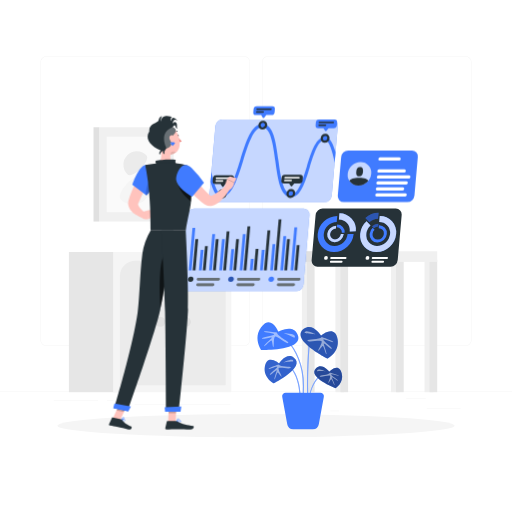
t = 0.00 s
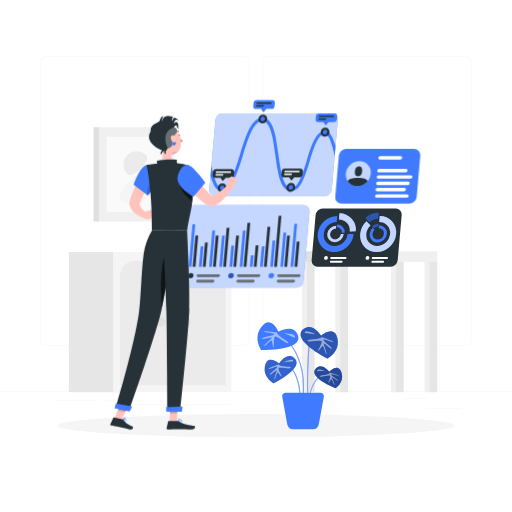
t = 1.05 s
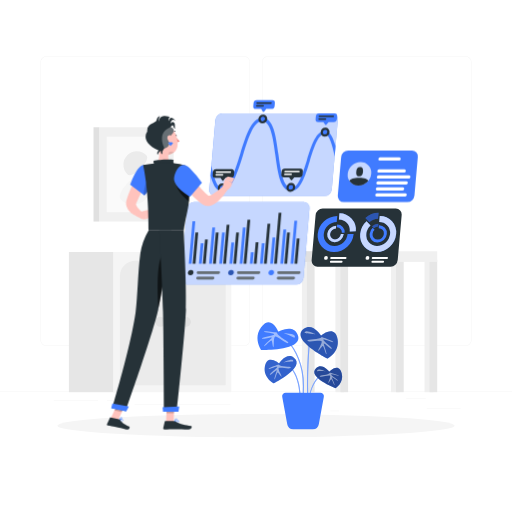
t = 1.95 s
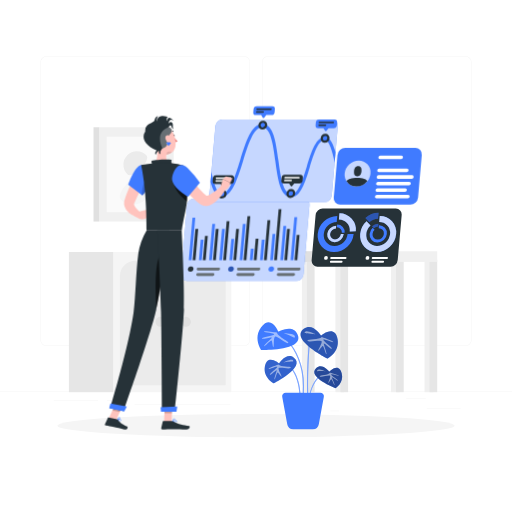
t = 3.00 s
t = 4.05 s: frame unchanged from t = 1.95 s, image omitted
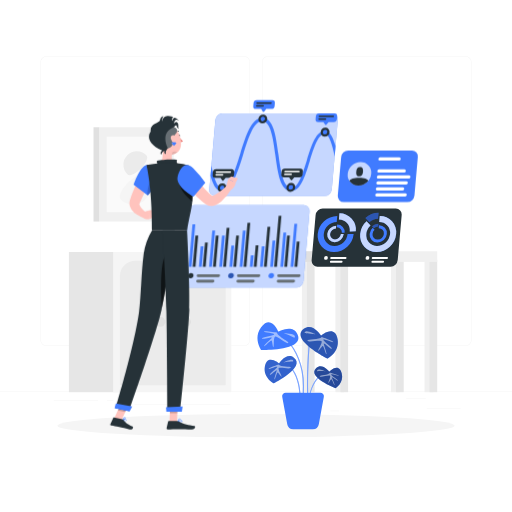
t = 4.95 s

The animated SVG that drew these frames (rendered in a browser with its animation timeline set to each time). Animation: 3 CSS @keyframes rules; one cycle of 6.00 s, repeats indefinitely.

<svg class="animated" id="freepik_stories-data-analysis" xmlns="http://www.w3.org/2000/svg" viewBox="0 0 500 500" version="1.1" xmlns:xlink="http://www.w3.org/1999/xlink" xmlns:svgjs="http://svgjs.com/svgjs"><style>svg#freepik_stories-data-analysis:not(.animated) .animable {opacity: 0;}svg#freepik_stories-data-analysis.animated #freepik--graphic-2--inject-221 {animation: 6s Infinite  linear floating;animation-delay: 0s;}svg#freepik_stories-data-analysis.animated #freepik--Information--inject-221 {animation: 6s Infinite  linear heartbeat;animation-delay: 0s;}svg#freepik_stories-data-analysis.animated #freepik--graphic-1--inject-221 {animation: 1.5s Infinite  linear floating;animation-delay: 0s;}svg#freepik_stories-data-analysis.animated #freepik--Character--inject-221 {animation: 6s Infinite  linear shake;animation-delay: 0s;}            @keyframes floating {                0% {                    opacity: 1;                    transform: translateY(0px);                }                50% {                    transform: translateY(-10px);                }                100% {                    opacity: 1;                    transform: translateY(0px);                }            }                    @keyframes heartbeat {                0% {                    transform: scale(1);                }                10% {                    transform: scale(1.1);                }                30% {                    transform: scale(1);                }                40% {                    transform: scale(1);                }                50% {                    transform: scale(1.1);                }                60% {                    transform: scale(1);                }                100% {                    transform: scale(1);                }            }                    @keyframes shake {                10%, 90% {                    transform: translate3d(-1px, 0, 0);                  }                  20%, 80% {                    transform: translate3d(2px, 0, 0);                  }                  30%, 50%, 70% {                    transform: translate3d(-4px, 0, 0);                  }                  40%, 60% {                    transform: translate3d(4px, 0, 0);                  }            }        </style><g id="freepik--background-complete--inject-221" class="animable" style="transform-origin: 250px 228.23px;"><rect x="416.78" y="398.49" width="33.12" height="0.25" style="fill: rgb(235, 235, 235); transform-origin: 433.34px 398.615px;" id="el8o5dix3bbbs" class="animable"></rect><rect x="322.53" y="401.21" width="8.69" height="0.25" style="fill: rgb(235, 235, 235); transform-origin: 326.875px 401.335px;" id="elrkkspm8wt0b" class="animable"></rect><rect x="396.59" y="389.21" width="19.19" height="0.25" style="fill: rgb(235, 235, 235); transform-origin: 406.185px 389.335px;" id="elzhgy4bfslxa" class="animable"></rect><rect x="52.46" y="390.89" width="43.19" height="0.25" style="fill: rgb(235, 235, 235); transform-origin: 74.055px 391.015px;" id="elbb2b3jr95kg" class="animable"></rect><rect x="104.56" y="390.89" width="6.33" height="0.25" style="fill: rgb(235, 235, 235); transform-origin: 107.725px 391.015px;" id="elw6kvsb46lrd" class="animable"></rect><rect x="131.47" y="395.11" width="93.68" height="0.25" style="fill: rgb(235, 235, 235); transform-origin: 178.31px 395.235px;" id="elmdqq7l1eow" class="animable"></rect><path d="M238.4,337.8H45.3a5.71,5.71,0,0,1-5.71-5.71V60.66A5.71,5.71,0,0,1,45.3,55H238.4a5.71,5.71,0,0,1,5.71,5.71V332.09A5.71,5.71,0,0,1,238.4,337.8ZM45.3,55.2a5.47,5.47,0,0,0-5.46,5.46V332.09a5.47,5.47,0,0,0,5.46,5.46H238.4a5.47,5.47,0,0,0,5.46-5.46V60.66a5.47,5.47,0,0,0-5.46-5.46Z" style="fill: rgb(235, 235, 235); transform-origin: 141.85px 196.4px;" id="elnnu3x2qhxp" class="animable"></path><path d="M454.7,337.8H261.6a5.71,5.71,0,0,1-5.71-5.71V60.66A5.71,5.71,0,0,1,261.6,55H454.7a5.71,5.71,0,0,1,5.71,5.71V332.09A5.71,5.71,0,0,1,454.7,337.8ZM261.6,55.2a5.47,5.47,0,0,0-5.46,5.46V332.09a5.47,5.47,0,0,0,5.46,5.46H454.7a5.47,5.47,0,0,0,5.46-5.46V60.66a5.47,5.47,0,0,0-5.46-5.46Z" style="fill: rgb(235, 235, 235); transform-origin: 358.15px 196.4px;" id="eln7codej7kf" class="animable"></path><rect y="382.4" width="500" height="0.25" style="fill: rgb(235, 235, 235); transform-origin: 250px 382.525px;" id="elnisjbaljybp" class="animable"></rect><rect x="96.95" y="124.28" width="72.66" height="92.07" style="fill: rgb(240, 240, 240); transform-origin: 133.28px 170.315px;" id="elje43k89no1" class="animable"></rect><rect x="104.19" y="133.44" width="58.19" height="73.74" style="fill: rgb(250, 250, 250); transform-origin: 133.285px 170.31px;" id="elbpst207uxb7" class="animable"></rect><g id="elw9wp8s07obm"><rect x="91.33" y="124.28" width="5.62" height="92.07" style="fill: rgb(224, 224, 224); transform-origin: 94.14px 170.315px; transform: rotate(180deg);" class="animable"></rect></g><path d="M141.75,171.45A16.65,16.65,0,0,1,118.2,195C111.69,188.49,135.24,164.94,141.75,171.45Z" style="fill: rgb(245, 245, 245); transform-origin: 131.848px 185.098px;" id="el52o3q7eaq1h" class="animable"></path><path d="M124.36,170.16a13.1,13.1,0,1,1,18.53-18.53C148,156.75,129.48,175.28,124.36,170.16Z" style="fill: rgb(235, 235, 235); transform-origin: 132.144px 159.415px;" id="elbvze40ku8c" class="animable"></path><rect x="381.85" y="253.72" width="8.63" height="129.28" style="fill: rgb(240, 240, 240); transform-origin: 386.165px 318.36px;" id="elj63yqxdhpi" class="animable"></rect><rect x="386.73" y="253.72" width="7.51" height="129.28" style="fill: rgb(230, 230, 230); transform-origin: 390.485px 318.36px;" id="el5jj99g777n" class="animable"></rect><rect x="294.84" y="253.72" width="8.63" height="129.28" style="fill: rgb(240, 240, 240); transform-origin: 299.155px 318.36px;" id="elodd42ixdqo" class="animable"></rect><rect x="299.72" y="253.72" width="7.51" height="129.28" style="fill: rgb(230, 230, 230); transform-origin: 303.475px 318.36px;" id="elaxr345c7fik" class="animable"></rect><rect x="414.57" y="253.72" width="8.63" height="129.28" style="fill: rgb(240, 240, 240); transform-origin: 418.885px 318.36px;" id="ela09qqyfjs5d" class="animable"></rect><rect x="419.44" y="253.72" width="7.51" height="129.28" style="fill: rgb(230, 230, 230); transform-origin: 423.195px 318.36px;" id="elv8akdm1hdsa" class="animable"></rect><rect x="327.56" y="253.72" width="8.63" height="129.28" style="fill: rgb(240, 240, 240); transform-origin: 331.875px 318.36px;" id="elpvysia001y7" class="animable"></rect><rect x="294.85" y="245.42" width="132.11" height="10.36" style="fill: rgb(240, 240, 240); transform-origin: 360.905px 250.6px;" id="elzmtmnrpo6bb" class="animable"></rect><rect x="294.85" y="245.42" width="37.59" height="10.36" style="fill: rgb(224, 224, 224); transform-origin: 313.645px 250.6px;" id="elns99lm3rdbm" class="animable"></rect><rect x="332.44" y="253.72" width="7.51" height="129.28" style="fill: rgb(230, 230, 230); transform-origin: 336.195px 318.36px;" id="el3i0lgmkchno" class="animable"></rect><rect x="67.3" y="246.08" width="55.26" height="136.92" style="fill: rgb(230, 230, 230); transform-origin: 94.93px 314.54px;" id="eljgvaxe4dv8a" class="animable"></rect><rect x="110.5" y="246.08" width="115.43" height="136.92" style="fill: rgb(245, 245, 245); transform-origin: 168.215px 314.54px;" id="elap6y0rk4yy" class="animable"></rect><path d="M186.6,254.72h18.85a15,15,0,0,1,15,15V376.2a0,0,0,0,1,0,0H171.62a0,0,0,0,1,0,0V269.7A15,15,0,0,1,186.6,254.72Z" style="fill: rgb(235, 235, 235); transform-origin: 196.035px 315.46px;" id="elaaxnpuj0doh" class="animable"></path><path d="M132.1,254.72H151a15,15,0,0,1,15,15V376.2a0,0,0,0,1,0,0H117.12a0,0,0,0,1,0,0V269.7A15,15,0,0,1,132.1,254.72Z" style="fill: rgb(235, 235, 235); transform-origin: 141.56px 315.46px;" id="eljvjwnew3q1" class="animable"></path><path d="M161.54,314.54a4.85,4.85,0,1,1-4.85-5.15A5,5,0,0,1,161.54,314.54Z" style="fill: rgb(224, 224, 224); transform-origin: 156.696px 314.24px;" id="elwxngqj4x14" class="animable"></path><path d="M186.51,314.54a4.85,4.85,0,1,1-4.84-5.15A5,5,0,0,1,186.51,314.54Z" style="fill: rgb(224, 224, 224); transform-origin: 181.666px 314.24px;" id="el46jlr1ld6fd" class="animable"></path></g><g id="freepik--Shadow--inject-221" class="animable" style="transform-origin: 250px 415.69px;"><ellipse id="freepik--path--inject-221" cx="250" cy="415.69" rx="193.89" ry="11.32" style="fill: rgb(245, 245, 245); transform-origin: 250px 415.69px;" class="animable"></ellipse></g><g id="freepik--Plant--inject-221" class="animable" style="transform-origin: 292.788px 366.874px;"><path d="M292.52,388.39c-.09-14.31-4.34-23.09-7.9-27.93a23.92,23.92,0,0,0-7.75-7.16l.45-.94c.16.08,16.07,8,16.25,36Z" style="fill: rgb(64, 123, 255); transform-origin: 285.22px 370.375px;" id="elscdtkm3hp09" class="animable"></path><path d="M296.65,385.86l-1-.09c4.1-46.44-27-62.76-27.27-62.92l.47-.93C269.13,322.08,300.82,338.72,296.65,385.86Z" style="fill: rgb(64, 123, 255); transform-origin: 282.704px 353.89px;" id="eljvy26sf6cus" class="animable"></path><path d="M300.16,387.59c-1.11-26.45,1.69-55.85,1.72-56.15l1,.1c0,.3-2.82,29.63-1.71,56Z" style="fill: rgb(64, 123, 255); transform-origin: 301.39px 359.515px;" id="el5slk786m928" class="animable"></path><path d="M302.23,389.13c1.81-11.28,6.24-17.69,9.63-21.08a19.13,19.13,0,0,1,7-4.71l-.24-.8c-.14,0-13.65,4.34-17.21,26.46Z" style="fill: rgb(64, 123, 255); transform-origin: 310.135px 375.835px;" id="elp8rd6g88tpq" class="animable"></path><g id="elpp44i0v0ua"><g style="opacity: 0.3; transform-origin: 293.62px 355.525px;" class="animable"><path d="M292.52,388.39c-.09-14.31-4.34-23.09-7.9-27.93a23.92,23.92,0,0,0-7.75-7.16l.45-.94c.16.08,16.07,8,16.25,36Z" style="fill: rgb(255, 255, 255); transform-origin: 285.22px 370.375px;" id="eloirgajqgghm" class="animable"></path><path d="M296.65,385.86l-1-.09c4.1-46.44-27-62.76-27.27-62.92l.47-.93C269.13,322.08,300.82,338.72,296.65,385.86Z" style="fill: rgb(255, 255, 255); transform-origin: 282.704px 353.89px;" id="el6erpkbi6mbd" class="animable"></path><path d="M300.16,387.59c-1.11-26.45,1.69-55.85,1.72-56.15l1,.1c0,.3-2.82,29.63-1.71,56Z" style="fill: rgb(255, 255, 255); transform-origin: 301.39px 359.515px;" id="elcevxecsvwlc" class="animable"></path><path d="M302.23,389.13c1.81-11.28,6.24-17.69,9.63-21.08a19.13,19.13,0,0,1,7-4.71l-.24-.8c-.14,0-13.65,4.34-17.21,26.46Z" style="fill: rgb(255, 255, 255); transform-origin: 310.135px 375.835px;" id="ellb0yd069lbg" class="animable"></path></g></g><path d="M271.84,324s-6.91-17.59-16.84-4.52c-8.06,10.61,0,22.23,0,22.23s43.23,1.09,35.5-15.41C285.71,316.1,271.84,324,271.84,324Z" style="fill: rgb(64, 123, 255); transform-origin: 271.422px 328.187px;" id="elwwkw5xd01n" class="animable"></path><g id="elxrdl9gz23y"><g style="opacity: 0.5; transform-origin: 271.889px 331.309px;" class="animable"><path d="M270.43,324.8s-12.74-2-12.81-1,11.17,1.45,10.12,2.84-11.88,2.59-12,3.92,10.15-1.91,9.69-.73-7.32,6.69-7.43,8.15,6.44-6.22,7.22-5.35,1.18,7.83,1.84,6.23-.14-8.62,1.44-10,10.85,7.39,12.95,6.21S271.17,329,270.43,324.8Z" style="fill: rgb(255, 255, 255); transform-origin: 268.714px 331.309px;" id="elxjwgtfus01" class="animable"></path><path d="M277.09,325.5s10.6.14,10.92,3S286,328.33,277.09,325.5Z" style="fill: rgb(255, 255, 255); transform-origin: 282.564px 327.576px;" id="el9zis6yaatg" class="animable"></path></g></g><path d="M275.6,387.51l4.92,26.73a5.93,5.93,0,0,0,5.83,4.86H305.5a5.93,5.93,0,0,0,5.83-4.86l4.93-26.73a3.45,3.45,0,0,0-3.39-4.07H279A3.44,3.44,0,0,0,275.6,387.51Z" style="fill: rgb(64, 123, 255); transform-origin: 295.929px 401.27px;" id="eloyix7wy824" class="animable"></path><path d="M272.61,354.84s-11.88-10.07-14,3.29c-1.71,10.84,8.64,16.14,8.64,16.14s31.81-16,19.76-25C279.61,343.73,272.61,354.84,272.61,354.84Z" style="fill: rgb(64, 123, 255); transform-origin: 274.077px 360.996px;" id="elr5k1rkp6xx" class="animable"></path><g id="elsqc82jfctc"><path d="M272.61,354.84s-11.88-10.07-14,3.29c-1.71,10.84,8.64,16.14,8.64,16.14s31.81-16,19.76-25C279.61,343.73,272.61,354.84,272.61,354.84Z" style="opacity: 0.2; transform-origin: 274.077px 360.996px;" class="animable"></path></g><g id="ella9d6na4xx"><g style="opacity: 0.5; transform-origin: 274.316px 360.919px;" class="animable"><path d="M271.91,356s-10,3.53-9.68,4.28,8.67-3.3,8.45-1.88-7.61,6.51-7.17,7.52,6.62-5.34,6.75-4.31-2.71,7.71-2.22,8.82,2.25-7,3.15-6.7,3.92,5.22,3.77,3.8-3.47-6.2-2.85-7.81,10.76,1.14,11.82-.54S274.07,358.73,271.91,356Z" style="fill: rgb(255, 255, 255); transform-origin: 273.112px 363.267px;" id="el4ypeb9fksdu" class="animable"></path><path d="M277,353.91s7.75-4,9.09-2.09S284.6,352.49,277,353.91Z" style="fill: rgb(255, 255, 255); transform-origin: 281.705px 352.607px;" id="el5naz3jp4x9" class="animable"></path></g></g><path d="M313.48,327.6s13.79-11.7,16.25,3.83c2,12.6-10.05,18.75-10.05,18.75s-37-18.65-23-29.08C305.34,314.69,313.48,327.6,313.48,327.6Z" style="fill: rgb(64, 123, 255); transform-origin: 311.735px 334.747px;" id="el5287p9i9gkw" class="animable"></path><g id="ellyqhp2rp77j"><path d="M313.48,327.6s13.79-11.7,16.25,3.83c2,12.6-10.05,18.75-10.05,18.75s-37-18.65-23-29.08C305.34,314.69,313.48,327.6,313.48,327.6Z" style="opacity: 0.3; transform-origin: 311.735px 334.747px;" class="animable"></path></g><g id="elvdv287u6r9b"><g style="opacity: 0.5; transform-origin: 311.477px 334.699px;" class="animable"><path d="M314.29,329s11.64,4.11,11.25,5-10.08-3.84-9.83-2.19,8.85,7.56,8.34,8.74-7.69-6.21-7.84-5,3.14,9,2.57,10.25-2.61-8.17-3.66-7.79-4.55,6.07-4.38,4.42,4-7.21,3.31-9.08-12.5,1.33-13.74-.63S311.77,332.12,314.29,329Z" style="fill: rgb(255, 255, 255); transform-origin: 312.887px 337.457px;" id="el3z013p4lhmo" class="animable"></path><path d="M308.35,326.52s-9-4.68-10.57-2.42S299.54,324.87,308.35,326.52Z" style="fill: rgb(255, 255, 255); transform-origin: 302.878px 325.002px;" id="elyt81ww8vb1" class="animable"></path></g></g><path d="M321.57,363s9.3-9.54,12.18,1.67c2.33,9.1-6.07,14.45-6.07,14.45S299.3,368,308.84,359.36C314.71,354.06,321.57,363,321.57,363Z" style="fill: rgb(64, 123, 255); transform-origin: 320.519px 368.4px;" id="el75y7f7yzrmh" class="animable"></path><g id="el2ef8hr8agu9"><path d="M321.57,363s9.3-9.54,12.18,1.67c2.33,9.1-6.07,14.45-6.07,14.45S299.3,368,308.84,359.36C314.71,354.06,321.57,363,321.57,363Z" style="opacity: 0.4; transform-origin: 320.519px 368.4px;" class="animable"></path></g><g id="elxrug79l8r4a"><g style="opacity: 0.5; transform-origin: 320.228px 368.45px;" class="animable"><path d="M322.26,363.9s8.81,2.2,8.59,2.87-7.65-2.12-7.36-.92,7,4.93,6.72,5.82-6.07-4-6.09-3.13,2.92,6.36,2.59,7.34-2.48-5.81-3.22-5.46-2.92,4.77-2.91,3.55,2.46-5.57,1.81-6.89-9.08,1.84-10.12.49S320.63,366.4,322.26,363.9Z" style="fill: rgb(255, 255, 255); transform-origin: 321.522px 369.938px;" id="ela4nt61unx5o" class="animable"></path><path d="M317.73,362.53s-6.92-2.81-7.91-1S311.17,361.93,317.73,362.53Z" style="fill: rgb(255, 255, 255); transform-origin: 313.666px 361.726px;" id="elcnbn4vpejw" class="animable"></path></g></g></g><g id="freepik--Charts--inject-221" class="animable" style="transform-origin: 348.3px 232.045px;"><path d="M381.47,260.38H310.16a5.74,5.74,0,0,1-5.81-6.37l3.84-43.92a7.1,7.1,0,0,1,6.93-6.38h71.31a5.75,5.75,0,0,1,5.82,6.38L388.4,254A7.09,7.09,0,0,1,381.47,260.38Z" style="fill: rgb(38, 50, 56); transform-origin: 348.3px 232.045px;" id="elsiiwo7c7w6g" class="animable"></path><path d="M339.45,228.5a12.94,12.94,0,0,1-12.65,11.63,10.48,10.48,0,0,1-10.61-11.63,13,13,0,0,1,12.65-11.62l.52-5.95a19.56,19.56,0,0,0-19.11,17.57,15.85,15.85,0,0,0,16,17.58,19.56,19.56,0,0,0,19.11-17.58Z" style="fill: rgb(64, 123, 255); transform-origin: 327.758px 228.506px;" id="el66buj1uqeau" class="animable"></path><path d="M347.48,225.93a15.85,15.85,0,0,0-16-17.58l-.52,6a10.49,10.49,0,0,1,10.61,11.63Z" style="fill: rgb(64, 123, 255); transform-origin: 339.267px 217.164px;" id="elbr0gvb4d0ri" class="animable"></path><g id="elze7junnpybj"><path d="M347.48,225.93a15.85,15.85,0,0,0-16-17.58l-.52,6a10.49,10.49,0,0,1,10.61,11.63Z" style="fill: rgb(255, 255, 255); opacity: 0.7; transform-origin: 339.267px 217.164px;" class="animable"></path></g><path d="M332.92,228.5a5.9,5.9,0,0,1-5.76,5.3,4.78,4.78,0,0,1-4.83-5.3,5.89,5.89,0,0,1,5.76-5.29l.23-2.7a8.9,8.9,0,0,0-8.69,8,7.21,7.21,0,0,0,7.29,8,8.9,8.9,0,0,0,8.7-8Z" style="fill: rgb(64, 123, 255); transform-origin: 327.603px 228.511px;" id="el36kpfd0bypw" class="animable"></path><g id="elgy62m8m24zt"><path d="M332.92,228.5a5.9,5.9,0,0,1-5.76,5.3,4.78,4.78,0,0,1-4.83-5.3,5.89,5.89,0,0,1,5.76-5.29l.23-2.7a8.9,8.9,0,0,0-8.69,8,7.21,7.21,0,0,0,7.29,8,8.9,8.9,0,0,0,8.7-8Z" style="fill: rgb(255, 255, 255); opacity: 0.7; transform-origin: 327.603px 228.511px;" class="animable"></path></g><path d="M336.57,227.33a7.21,7.21,0,0,0-7.3-8L329,222a4.78,4.78,0,0,1,4.83,5.29Z" style="fill: rgb(64, 123, 255); transform-origin: 332.807px 223.329px;" id="elys41d8npaw" class="animable"></path><path d="M370.85,210.93l-.52,5.95a10.48,10.48,0,0,1,10.61,11.62,12.94,12.94,0,0,1-12.64,11.63,10.47,10.47,0,0,1-10.61-11.63,12.74,12.74,0,0,1,4.12-8.22l-3.83-4.2a19.27,19.27,0,0,0-6.24,12.42,15.85,15.85,0,0,0,16,17.58,19.57,19.57,0,0,0,19.11-17.58A15.85,15.85,0,0,0,370.85,210.93Z" style="fill: rgb(64, 123, 255); transform-origin: 369.294px 228.505px;" id="elvv5n47k8ohc" class="animable"></path><g id="el3f93km6b2cc"><path d="M370.85,210.93l-.52,5.95a10.48,10.48,0,0,1,10.61,11.62,12.94,12.94,0,0,1-12.64,11.63,10.47,10.47,0,0,1-10.61-11.63,12.74,12.74,0,0,1,4.12-8.22l-3.83-4.2a19.27,19.27,0,0,0-6.24,12.42,15.85,15.85,0,0,0,16,17.58,19.57,19.57,0,0,0,19.11-17.58A15.85,15.85,0,0,0,370.85,210.93Z" style="fill: rgb(255, 255, 255); opacity: 0.7; transform-origin: 369.294px 228.505px;" class="animable"></path></g><path d="M356.83,212.82l3.84,4.21a12.61,12.61,0,0,1,8.52-3.41h0l.52-5.94h0A19.11,19.11,0,0,0,356.83,212.82Z" style="fill: rgb(64, 123, 255); transform-origin: 363.27px 212.355px;" id="elz4zhv9gbcq" class="animable"></path><g id="elsx94v4mhgni"><path d="M356.83,212.82l3.84,4.21a12.61,12.61,0,0,1,8.52-3.41h0l.52-5.94h0A19.11,19.11,0,0,0,356.83,212.82Z" style="opacity: 0.3; transform-origin: 363.27px 212.355px;" class="animable"></path></g><path d="M370.06,220l-.25,2.84a5,5,0,0,1,5.07,5.56,6.18,6.18,0,0,1-6,5.55,5,5,0,0,1-5.07-5.55,6.06,6.06,0,0,1,2-3.93l-1.83-2a9.21,9.21,0,0,0-3,5.94,7.56,7.56,0,0,0,7.66,8.39,9.34,9.34,0,0,0,9.13-8.39A7.57,7.57,0,0,0,370.06,220Z" style="fill: rgb(64, 123, 255); transform-origin: 369.376px 228.4px;" id="elfffp607uwc" class="animable"></path><path d="M363.36,220.86l1.83,2a6.1,6.1,0,0,1,4.08-1.63h0l.24-2.84h0A9.14,9.14,0,0,0,363.36,220.86Z" style="fill: rgb(64, 123, 255); transform-origin: 366.435px 220.625px;" id="elq8asqb63oa8" class="animable"></path><g id="el3igw851wwvk"><path d="M363.36,220.86l1.83,2a6.1,6.1,0,0,1,4.08-1.63h0l.24-2.84h0A9.14,9.14,0,0,0,363.36,220.86Z" style="opacity: 0.3; transform-origin: 366.435px 220.625px;" class="animable"></path></g><path d="M318.18,253.77h0a1.69,1.69,0,0,1-1.71-1.87h0a2.08,2.08,0,0,1,2-1.87h0a1.69,1.69,0,0,1,1.71,1.87h0A2.09,2.09,0,0,1,318.18,253.77Z" style="fill: rgb(255, 255, 255); transform-origin: 318.325px 251.9px;" id="el37eu8q9jznj" class="animable"></path><path d="M337.36,252.85h-14a.85.85,0,0,1-.87-.95h0a1,1,0,0,1,1-1h14a.85.85,0,0,1,.87,1h0A1,1,0,0,1,337.36,252.85Z" style="fill: rgb(255, 255, 255); transform-origin: 330.429px 251.875px;" id="el7ze7xpjtfu6" class="animable"></path><path d="M333.51,256.6H323.05a.86.86,0,0,1-.87-1h0a1.06,1.06,0,0,1,1-1h10.47a.86.86,0,0,1,.87,1h0A1.07,1.07,0,0,1,333.51,256.6Z" style="fill: rgb(255, 255, 255); transform-origin: 328.35px 255.6px;" id="elnylv78r6x9" class="animable"></path><path d="M358.72,253.77h0A1.69,1.69,0,0,1,357,251.9h0a2.08,2.08,0,0,1,2-1.87h0a1.69,1.69,0,0,1,1.71,1.87h0A2.09,2.09,0,0,1,358.72,253.77Z" style="fill: rgb(255, 255, 255); transform-origin: 358.855px 251.9px;" id="eltcd4rpxfal" class="animable"></path><path d="M377.9,252.85h-14a.86.86,0,0,1-.87-.95h0a1.06,1.06,0,0,1,1-1h14a.85.85,0,0,1,.87,1h0A1,1,0,0,1,377.9,252.85Z" style="fill: rgb(255, 255, 255); transform-origin: 370.969px 251.875px;" id="elattzh1lqnj8" class="animable"></path><path d="M374.05,256.6H363.59a.86.86,0,0,1-.87-1h0a1.06,1.06,0,0,1,1-1h10.47a.86.86,0,0,1,.87,1h0A1.07,1.07,0,0,1,374.05,256.6Z" style="fill: rgb(255, 255, 255); transform-origin: 368.89px 255.6px;" id="elprxblwww03c" class="animable"></path></g><g id="freepik--graphic-2--inject-221" class="animable" style="transform-origin: 239.521px 244.02px;"><path d="M289.41,284.33H182.58a5.75,5.75,0,0,1-5.82-6.37l5.94-67.87a7.1,7.1,0,0,1,6.93-6.38H296.47a5.75,5.75,0,0,1,5.81,6.38L296.35,278A7.1,7.1,0,0,1,289.41,284.33Z" style="fill: rgb(64, 123, 255); transform-origin: 239.521px 244.02px;" id="elbe1z4eekol" class="animable"></path><g id="elibrioc2ly9b"><path d="M289.41,284.33H182.58a5.75,5.75,0,0,1-5.82-6.37l5.94-67.87a7.1,7.1,0,0,1,6.93-6.38H296.47a5.75,5.75,0,0,1,5.81,6.38L296.35,278A7.1,7.1,0,0,1,289.41,284.33Z" style="fill: rgb(255, 255, 255); opacity: 0.7; transform-origin: 239.521px 244.02px;" class="animable"></path></g><polygon points="187.04 264.04 184.33 264.04 187.96 222.56 190.67 222.56 187.04 264.04" style="fill: rgb(64, 123, 255); transform-origin: 187.5px 243.3px;" id="elx91tetnck2" class="animable"></polygon><polygon points="190.89 264.04 188.17 264.04 190.84 233.53 193.56 233.53 190.89 264.04" style="fill: rgb(38, 50, 56); transform-origin: 190.865px 248.785px;" id="elf0v4suicrhi" class="animable"></polygon><polygon points="196.99 264.04 194.28 264.04 196.02 244.1 198.73 244.1 196.99 264.04" style="fill: rgb(64, 123, 255); transform-origin: 196.505px 254.07px;" id="el0hovd3ijb2z" class="animable"></polygon><polygon points="200.83 264.04 198.12 264.04 200.2 240.26 202.91 240.26 200.83 264.04" style="fill: rgb(38, 50, 56); transform-origin: 200.515px 252.15px;" id="elzvgq369psw" class="animable"></polygon><polygon points="206.94 264.04 204.22 264.04 207.32 228.6 210.04 228.6 206.94 264.04" style="fill: rgb(64, 123, 255); transform-origin: 207.13px 246.32px;" id="ellu5b7qde2d" class="animable"></polygon><polygon points="210.78 264.04 208.06 264.04 210.74 233.53 213.45 233.53 210.78 264.04" style="fill: rgb(38, 50, 56); transform-origin: 210.755px 248.785px;" id="elcf0z2ujoi4" class="animable"></polygon><polygon points="216.88 264.04 214.17 264.04 216.84 233.53 219.55 233.53 216.88 264.04" style="fill: rgb(64, 123, 255); transform-origin: 216.86px 248.785px;" id="el63e5oamtali" class="animable"></polygon><polygon points="220.72 264.04 218.01 264.04 221.35 225.84 224.06 225.84 220.72 264.04" style="fill: rgb(38, 50, 56); transform-origin: 221.035px 244.94px;" id="el7qmuca5vudn" class="animable"></polygon><polygon points="226.83 264.04 224.11 264.04 225.93 243.3 228.64 243.3 226.83 264.04" style="fill: rgb(64, 123, 255); transform-origin: 226.375px 253.67px;" id="elovyysutt2vl" class="animable"></polygon><polygon points="230.67 264.04 227.96 264.04 230.63 233.53 233.34 233.53 230.67 264.04" style="fill: rgb(38, 50, 56); transform-origin: 230.65px 248.785px;" id="elgi06nw86ccc" class="animable"></polygon><polygon points="236.77 264.04 234.06 264.04 237.16 228.6 239.87 228.6 236.77 264.04" style="fill: rgb(64, 123, 255); transform-origin: 236.965px 246.32px;" id="elmuw34gwvswb" class="animable"></polygon><polygon points="240.62 264.04 237.9 264.04 241.66 221.04 244.38 221.04 240.62 264.04" style="fill: rgb(38, 50, 56); transform-origin: 241.14px 242.54px;" id="elpf2cgclx7i" class="animable"></polygon><polygon points="246.72 264.04 244.01 264.04 244.99 252.75 247.71 252.75 246.72 264.04" style="fill: rgb(64, 123, 255); transform-origin: 245.86px 258.395px;" id="el1mu10tk9tnr" class="animable"></polygon><polygon points="250.56 264.04 247.85 264.04 249.68 243.14 252.39 243.14 250.56 264.04" style="fill: rgb(38, 50, 56); transform-origin: 250.12px 253.59px;" id="elequrj7irodh" class="animable"></polygon><polygon points="256.66 264.04 253.95 264.04 255.7 244.1 258.41 244.1 256.66 264.04" style="fill: rgb(64, 123, 255); transform-origin: 256.18px 254.07px;" id="elb1zi6lzynwh" class="animable"></polygon><polygon points="260.51 264.04 257.79 264.04 261.22 224.88 263.93 224.88 260.51 264.04" style="fill: rgb(38, 50, 56); transform-origin: 260.86px 244.46px;" id="eloyk3yszb02" class="animable"></polygon><polygon points="266.61 264.04 263.9 264.04 266.15 238.34 268.86 238.34 266.61 264.04" style="fill: rgb(64, 123, 255); transform-origin: 266.38px 251.19px;" id="elyh7zc5cp27n" class="animable"></polygon><polygon points="270.45 264.04 267.74 264.04 272.09 214.31 274.8 214.31 270.45 264.04" style="fill: rgb(38, 50, 56); transform-origin: 271.27px 239.175px;" id="el798vkcefw2" class="animable"></polygon><polygon points="276.56 264.04 273.84 264.04 276.76 230.65 279.48 230.65 276.56 264.04" style="fill: rgb(64, 123, 255); transform-origin: 276.66px 247.345px;" id="el28oqhzv1m3t" class="animable"></polygon><polygon points="280.4 264.04 277.69 264.04 280.36 233.53 283.07 233.53 280.4 264.04" style="fill: rgb(38, 50, 56); transform-origin: 280.38px 248.785px;" id="elskm1cet8el8" class="animable"></polygon><polygon points="286.5 264.04 283.79 264.04 287.47 222 290.18 222 286.5 264.04" style="fill: rgb(64, 123, 255); transform-origin: 286.985px 243.02px;" id="elppq0fzh0y9" class="animable"></polygon><polygon points="290.34 264.04 287.63 264.04 289.8 239.3 292.51 239.3 290.34 264.04" style="fill: rgb(38, 50, 56); transform-origin: 290.07px 251.67px;" id="ellmrpj0aq1xd" class="animable"></polygon><path d="M186,275.36h0a2.4,2.4,0,0,1-2.44-2.66h0a3,3,0,0,1,2.9-2.67h0a2.4,2.4,0,0,1,2.44,2.67h0A3,3,0,0,1,186,275.36Z" style="fill: rgb(38, 50, 56); transform-origin: 186.231px 272.695px;" id="elaycubic7m3p" class="animable"></path><path d="M213.29,274.05H193.4a1.22,1.22,0,0,1-1.24-1.35h0a1.52,1.52,0,0,1,1.48-1.36h19.89a1.23,1.23,0,0,1,1.24,1.36h0A1.51,1.51,0,0,1,213.29,274.05Z" style="fill: rgb(38, 50, 56); transform-origin: 203.465px 272.695px;" id="el3leyj46q098" class="animable"></path><path d="M207.83,279.39h-14.9A1.22,1.22,0,0,1,191.7,278h0a1.5,1.5,0,0,1,1.47-1.36h14.89A1.22,1.22,0,0,1,209.3,278h0A1.51,1.51,0,0,1,207.83,279.39Z" style="fill: rgb(38, 50, 56); transform-origin: 200.498px 278.015px;" id="elkkhi57dcic" class="animable"></path><g id="el8m1mcehiddr"><path d="M213.29,274.05H193.4a1.22,1.22,0,0,1-1.24-1.35h0a1.52,1.52,0,0,1,1.48-1.36h19.89a1.23,1.23,0,0,1,1.24,1.36h0A1.51,1.51,0,0,1,213.29,274.05Z" style="fill: rgb(255, 255, 255); opacity: 0.3; transform-origin: 203.465px 272.695px;" class="animable"></path></g><g id="elfnl6d2j64ln"><path d="M207.83,279.39h-14.9A1.22,1.22,0,0,1,191.7,278h0a1.5,1.5,0,0,1,1.47-1.36h14.89A1.22,1.22,0,0,1,209.3,278h0A1.51,1.51,0,0,1,207.83,279.39Z" style="fill: rgb(255, 255, 255); opacity: 0.3; transform-origin: 200.498px 278.015px;" class="animable"></path></g><path d="M225.34,275.36h0a2.41,2.41,0,0,1-2.44-2.66h0a3,3,0,0,1,2.9-2.67h0a2.4,2.4,0,0,1,2.44,2.67h0A3,3,0,0,1,225.34,275.36Z" style="fill: rgb(64, 123, 255); transform-origin: 225.571px 272.695px;" id="el0hy0w7scozng" class="animable"></path><g id="eltzmb20666vf"><path d="M225.34,275.36h0a2.41,2.41,0,0,1-2.44-2.66h0a3,3,0,0,1,2.9-2.67h0a2.4,2.4,0,0,1,2.44,2.67h0A3,3,0,0,1,225.34,275.36Z" style="opacity: 0.3; transform-origin: 225.571px 272.695px;" class="animable"></path></g><path d="M252.62,274.05H232.73a1.22,1.22,0,0,1-1.24-1.35h0a1.52,1.52,0,0,1,1.48-1.36h19.89a1.23,1.23,0,0,1,1.24,1.36h0A1.51,1.51,0,0,1,252.62,274.05Z" style="fill: rgb(38, 50, 56); transform-origin: 242.795px 272.695px;" id="eljnn3upd4mtj" class="animable"></path><path d="M247.16,279.39H232.27A1.22,1.22,0,0,1,231,278h0a1.5,1.5,0,0,1,1.47-1.36h14.89a1.22,1.22,0,0,1,1.24,1.36h0A1.5,1.5,0,0,1,247.16,279.39Z" style="fill: rgb(38, 50, 56); transform-origin: 239.798px 278.016px;" id="el9phbgufqe87" class="animable"></path><g id="elhasvb4up79l"><path d="M252.62,274.05H232.73a1.22,1.22,0,0,1-1.24-1.35h0a1.52,1.52,0,0,1,1.48-1.36h19.89a1.23,1.23,0,0,1,1.24,1.36h0A1.51,1.51,0,0,1,252.62,274.05Z" style="fill: rgb(255, 255, 255); opacity: 0.3; transform-origin: 242.795px 272.695px;" class="animable"></path></g><g id="elopne4zy7de8"><path d="M247.16,279.39H232.27A1.22,1.22,0,0,1,231,278h0a1.5,1.5,0,0,1,1.47-1.36h14.89a1.22,1.22,0,0,1,1.24,1.36h0A1.5,1.5,0,0,1,247.16,279.39Z" style="fill: rgb(255, 255, 255); opacity: 0.3; transform-origin: 239.798px 278.016px;" class="animable"></path></g><path d="M264.67,275.36h0a2.4,2.4,0,0,1-2.43-2.66h0a3,3,0,0,1,2.9-2.67h0a2.4,2.4,0,0,1,2.43,2.67h0A3,3,0,0,1,264.67,275.36Z" style="fill: rgb(64, 123, 255); transform-origin: 264.906px 272.695px;" id="els8ybkqp8k5i" class="animable"></path><path d="M292,274.05H272.06a1.21,1.21,0,0,1-1.23-1.35h0a1.5,1.5,0,0,1,1.47-1.36h19.89a1.23,1.23,0,0,1,1.24,1.36h0A1.51,1.51,0,0,1,292,274.05Z" style="fill: rgb(38, 50, 56); transform-origin: 282.129px 272.695px;" id="elcxpu77i2ym" class="animable"></path><path d="M286.49,279.39H271.6a1.22,1.22,0,0,1-1.24-1.36h0a1.5,1.5,0,0,1,1.47-1.36h14.9A1.22,1.22,0,0,1,288,278h0A1.5,1.5,0,0,1,286.49,279.39Z" style="fill: rgb(38, 50, 56); transform-origin: 279.178px 278.03px;" id="eljple9b3wc4" class="animable"></path><g id="elffl8gte61if"><path d="M292,274.05H272.06a1.21,1.21,0,0,1-1.23-1.35h0a1.5,1.5,0,0,1,1.47-1.36h19.89a1.23,1.23,0,0,1,1.24,1.36h0A1.51,1.51,0,0,1,292,274.05Z" style="fill: rgb(255, 255, 255); opacity: 0.3; transform-origin: 282.129px 272.695px;" class="animable"></path></g><g id="elq7xunmdcurm"><path d="M286.49,279.39H271.6a1.22,1.22,0,0,1-1.24-1.36h0a1.5,1.5,0,0,1,1.47-1.36h14.9A1.22,1.22,0,0,1,288,278h0A1.5,1.5,0,0,1,286.49,279.39Z" style="fill: rgb(255, 255, 255); opacity: 0.3; transform-origin: 279.178px 278.03px;" class="animable"></path></g></g><g id="freepik--Information--inject-221" class="animable" style="transform-origin: 368.905px 172.095px;"><path d="M397.76,197.33H335.64a5.75,5.75,0,0,1-5.82-6.37l3.3-37.73a7.09,7.09,0,0,1,6.93-6.37h62.12a5.75,5.75,0,0,1,5.82,6.37L404.69,191A7.09,7.09,0,0,1,397.76,197.33Z" style="fill: rgb(64, 123, 255); transform-origin: 368.905px 172.095px;" id="ele9ojehvbk2d" class="animable"></path><path d="M362.49,169.67A12.81,12.81,0,0,1,350,181.17a10.37,10.37,0,0,1-10.49-11.5A12.79,12.79,0,0,1,352,158.17,10.37,10.37,0,0,1,362.49,169.67Z" style="fill: rgb(64, 123, 255); transform-origin: 351px 169.67px;" id="elct53rmcj63f" class="animable"></path><g id="elhjauudd5tfh"><path d="M362.49,169.67A12.81,12.81,0,0,1,350,181.17a10.37,10.37,0,0,1-10.49-11.5A12.79,12.79,0,0,1,352,158.17,10.37,10.37,0,0,1,362.49,169.67Z" style="fill: rgb(255, 255, 255); opacity: 0.7; transform-origin: 351px 169.67px;" class="animable"></path></g><path d="M354.47,167.63c-.22,2.52-1.18,4.56-3.7,4.56s-3.13-2-2.91-4.56,1.19-4.56,3.71-4.56S354.69,165.11,354.47,167.63Z" style="fill: rgb(38, 50, 56); transform-origin: 351.165px 167.63px;" id="elsjbvv2gw5eh" class="animable"></path><path d="M350.64,173.61c-5.27,0-8.13,1.17-9.48,2.89a10.38,10.38,0,0,0,8.82,4.67,12.63,12.63,0,0,0,9.64-4.67C358.57,174.78,355.92,173.61,350.64,173.61Z" style="fill: rgb(38, 50, 56); transform-origin: 350.39px 177.391px;" id="el79lop2dy9u" class="animable"></path><path d="M389.58,156.83H370.91a1.42,1.42,0,0,1-1.44-1.58h0a1.76,1.76,0,0,1,1.72-1.58h18.67a1.42,1.42,0,0,1,1.44,1.58h0A1.75,1.75,0,0,1,389.58,156.83Z" style="fill: rgb(255, 255, 255); transform-origin: 380.385px 155.25px;" id="elzsex48z0rrl" class="animable"></path><path d="M394.56,168.5H369.89a1.42,1.42,0,0,1-1.44-1.58h0a1.77,1.77,0,0,1,1.72-1.59h24.67a1.43,1.43,0,0,1,1.44,1.59h0A1.75,1.75,0,0,1,394.56,168.5Z" style="fill: rgb(255, 255, 255); transform-origin: 382.365px 166.915px;" id="elku4q5ofr97h" class="animable"></path><path d="M399.05,174.33H369.38a1.42,1.42,0,0,1-1.44-1.58h0a1.76,1.76,0,0,1,1.72-1.58h29.67a1.42,1.42,0,0,1,1.44,1.58h0A1.75,1.75,0,0,1,399.05,174.33Z" style="fill: rgb(255, 255, 255); transform-origin: 384.355px 172.75px;" id="elxfakldxcq3b" class="animable"></path><path d="M396.54,180.17H368.87a1.43,1.43,0,0,1-1.44-1.59h0a1.77,1.77,0,0,1,1.72-1.58h27.67a1.42,1.42,0,0,1,1.44,1.58h0A1.76,1.76,0,0,1,396.54,180.17Z" style="fill: rgb(255, 255, 255); transform-origin: 382.845px 178.585px;" id="elidpwg7out7" class="animable"></path><path d="M393,186H368.36a1.42,1.42,0,0,1-1.44-1.58h0a1.76,1.76,0,0,1,1.72-1.59h24.67a1.43,1.43,0,0,1,1.44,1.59h0A1.76,1.76,0,0,1,393,186Z" style="fill: rgb(255, 255, 255); transform-origin: 380.835px 184.415px;" id="elisr9ma2buf" class="animable"></path><path d="M395.52,191.83H367.85a1.42,1.42,0,0,1-1.44-1.58h0a1.75,1.75,0,0,1,1.72-1.58H395.8a1.42,1.42,0,0,1,1.44,1.58h0A1.77,1.77,0,0,1,395.52,191.83Z" style="fill: rgb(255, 255, 255); transform-origin: 381.825px 190.25px;" id="el3avhkpk8ehd" class="animable"></path></g><g id="freepik--graphic-1--inject-221" class="animable" style="transform-origin: 267.071px 150.589px;"><path d="M317,197.33H210.15a5.75,5.75,0,0,1-5.82-6.37l5.94-67.88a7.09,7.09,0,0,1,6.93-6.37H324a5.74,5.74,0,0,1,5.81,6.37L323.92,191A7.1,7.1,0,0,1,317,197.33Z" style="fill: rgb(64, 123, 255); transform-origin: 267.071px 157.02px;" id="elxvfnyjsglim" class="animable"></path><g id="elcv5rk89bhtd"><path d="M317,197.33H210.15a5.75,5.75,0,0,1-5.82-6.37l5.94-67.88a7.09,7.09,0,0,1,6.93-6.37H324a5.74,5.74,0,0,1,5.81,6.37L323.92,191A7.1,7.1,0,0,1,317,197.33Z" style="fill: rgb(255, 255, 255); opacity: 0.7; transform-origin: 267.071px 157.02px;" class="animable"></path></g><path d="M327.61,148.72c-2.07-7.47-5.34-14.95-10.1-14.95-9,0-13.37,14.08-18,29-4.08,13.1-8.3,26.64-14.88,26.64-8.35,0-10.64-16.75-12.85-32.95-2.48-18.15-4.82-35.3-15.58-35.3s-16.09,17.15-21.75,35.3c-5.05,16.2-10.26,32.95-18.62,32.95-3.9,0-7.53-11.54-9.44-21.8l-.87,10c2.08,7.41,5.33,14.78,10.05,14.78,10.76,0,16.1-17.15,21.75-35.3,5-16.19,10.27-32.95,18.62-32.95s10.64,16.76,12.85,33c2.48,18.15,4.82,35.3,15.58,35.3,9,0,13.37-14.08,18-29,4.08-13.1,8.3-26.64,14.89-26.64,3.93,0,7.59,11.7,9.48,22Z" style="fill: rgb(64, 123, 255); transform-origin: 266.565px 156.8px;" id="elntbckb7t4" class="animable"></path><g id="eletdvdw6pvcw"><ellipse cx="256.59" cy="122.14" rx="4.52" ry="4.14" style="fill: rgb(38, 50, 56); transform-origin: 256.59px 122.14px; transform: rotate(-43.75deg);" class="animable"></ellipse></g><g id="ele7b04a28f0k"><ellipse cx="256.59" cy="122.14" rx="2.24" ry="2.06" style="fill: rgb(64, 123, 255); transform-origin: 256.59px 122.14px; transform: rotate(-43.76deg);" class="animable"></ellipse></g><path d="M265.68,103.85h-15a3.22,3.22,0,0,0-3.14,2.88l-.24,2.74a2.6,2.6,0,0,0,2.63,2.88h5l1.49,2.25a1.06,1.06,0,0,0,1.7,0l1.88-2.25h5a3.21,3.21,0,0,0,3.13-2.88l.24-2.74A2.6,2.6,0,0,0,265.68,103.85Z" style="fill: rgb(64, 123, 255); transform-origin: 257.835px 109.437px;" id="elbyjj7egl59" class="animable"></path><path d="M264.51,107.47H250.88a.67.67,0,0,1-.68-.75h0A.84.84,0,0,1,251,106h13.62a.68.68,0,0,1,.68.75h0A.82.82,0,0,1,264.51,107.47Z" style="fill: rgb(38, 50, 56); transform-origin: 257.749px 106.735px;" id="eld95g5i82fgi" class="animable"></path><path d="M256.88,110.19h-6.23a.68.68,0,0,1-.69-.75h0a.83.83,0,0,1,.82-.75H257a.67.67,0,0,1,.68.75h0A.84.84,0,0,1,256.88,110.19Z" style="fill: rgb(38, 50, 56); transform-origin: 253.821px 109.44px;" id="el5nt4jgyedd4" class="animable"></path><g id="elysk1ecpwbpq"><ellipse cx="283.96" cy="188.98" rx="4.52" ry="4.14" style="fill: rgb(38, 50, 56); transform-origin: 283.96px 188.98px; transform: rotate(-43.75deg);" class="animable"></ellipse></g><path d="M286.11,189a2.39,2.39,0,0,1-2.33,2.15,1.93,1.93,0,0,1-2-2.15,2.39,2.39,0,0,1,2.33-2.15A1.93,1.93,0,0,1,286.11,189Z" style="fill: rgb(64, 123, 255); transform-origin: 283.945px 189px;" id="el17426r9d35r" class="animable"></path><path d="M293.06,170.69h-15a3.21,3.21,0,0,0-3.13,2.88l-.24,2.73a2.6,2.6,0,0,0,2.63,2.89h4.95l1.49,2.25a1.08,1.08,0,0,0,1.71,0l1.88-2.25h4.95a3.21,3.21,0,0,0,3.14-2.89l.24-2.73A2.6,2.6,0,0,0,293.06,170.69Z" style="fill: rgb(38, 50, 56); transform-origin: 285.184px 176.275px;" id="el9832rmrd04" class="animable"></path><path d="M291.89,174.31H278.26a.67.67,0,0,1-.68-.75h0a.83.83,0,0,1,.81-.75H292a.68.68,0,0,1,.68.75h0A.82.82,0,0,1,291.89,174.31Z" style="fill: rgb(255, 255, 255); transform-origin: 285.129px 173.56px;" id="elqvbok32smi" class="animable"></path><path d="M284.26,177H278a.67.67,0,0,1-.68-.75h0a.84.84,0,0,1,.81-.75h6.24a.68.68,0,0,1,.69.75h0A.83.83,0,0,1,284.26,177Z" style="fill: rgb(255, 255, 255); transform-origin: 281.189px 176.25px;" id="eljfgawfzg1f" class="animable"></path><path d="M321.76,135a4.81,4.81,0,0,1-4.7,4.33,3.9,3.9,0,0,1-3.95-4.33,4.82,4.82,0,0,1,4.7-4.32A3.9,3.9,0,0,1,321.76,135Z" style="fill: rgb(38, 50, 56); transform-origin: 317.434px 135.005px;" id="el4le5z6hjm4o" class="animable"></path><path d="M319.58,135a2.39,2.39,0,0,1-2.33,2.15,1.93,1.93,0,0,1-2-2.15,2.39,2.39,0,0,1,2.33-2.14A1.93,1.93,0,0,1,319.58,135Z" style="fill: rgb(64, 123, 255); transform-origin: 317.414px 135.005px;" id="elw30bkjqlfgo" class="animable"></path><path d="M326.53,116.71h-15a3.21,3.21,0,0,0-3.14,2.88l-.24,2.74a2.6,2.6,0,0,0,2.63,2.88h5l1.49,2.25a1.06,1.06,0,0,0,1.7,0l1.88-2.25h4.95a3.21,3.21,0,0,0,3.14-2.88l.24-2.74A2.6,2.6,0,0,0,326.53,116.71Z" style="fill: rgb(64, 123, 255); transform-origin: 318.665px 122.298px;" id="elvghymkral0o" class="animable"></path><path d="M325.36,120.33H311.73a.67.67,0,0,1-.68-.75h0a.83.83,0,0,1,.81-.75h13.63a.68.68,0,0,1,.68.75h0A.82.82,0,0,1,325.36,120.33Z" style="fill: rgb(38, 50, 56); transform-origin: 318.609px 119.58px;" id="elcpn483nz9ec" class="animable"></path><path d="M317.73,123.05h-6.24a.68.68,0,0,1-.68-.75h0a.83.83,0,0,1,.82-.75h6.23a.68.68,0,0,1,.69.75h0A.84.84,0,0,1,317.73,123.05Z" style="fill: rgb(38, 50, 56); transform-origin: 314.68px 122.3px;" id="elhprefdy5mvw" class="animable"></path><path d="M221.24,189.48a4.81,4.81,0,0,1-4.7,4.32,3.9,3.9,0,0,1-3.94-4.32,4.81,4.81,0,0,1,4.7-4.33A3.9,3.9,0,0,1,221.24,189.48Z" style="fill: rgb(38, 50, 56); transform-origin: 216.921px 189.475px;" id="elwc75akxy4fc" class="animable"></path><path d="M219.07,189.48a2.39,2.39,0,0,1-2.34,2.14,1.94,1.94,0,0,1-2-2.14,2.4,2.4,0,0,1,2.34-2.15A1.94,1.94,0,0,1,219.07,189.48Z" style="fill: rgb(64, 123, 255); transform-origin: 216.901px 189.475px;" id="elmv1j3z3yjum" class="animable"></path><path d="M226,171.18H211a3.22,3.22,0,0,0-3.14,2.88l-.23,2.74a2.59,2.59,0,0,0,2.63,2.88h5l1.49,2.25a1.06,1.06,0,0,0,1.7,0l1.89-2.25h5a3.22,3.22,0,0,0,3.14-2.88l.23-2.74A2.59,2.59,0,0,0,226,171.18Z" style="fill: rgb(38, 50, 56); transform-origin: 218.17px 176.767px;" id="el8fb6963hc9w" class="animable"></path><path d="M224.84,174.81H211.22a.68.68,0,0,1-.69-.75h0a.83.83,0,0,1,.82-.75H225a.68.68,0,0,1,.69.75h0A.84.84,0,0,1,224.84,174.81Z" style="fill: rgb(255, 255, 255); transform-origin: 218.11px 174.06px;" id="ele557mo58bko" class="animable"></path><path d="M217.22,177.52H211a.68.68,0,0,1-.68-.75h0a.82.82,0,0,1,.81-.75h6.24a.67.67,0,0,1,.68.75h0A.83.83,0,0,1,217.22,177.52Z" style="fill: rgb(255, 255, 255); transform-origin: 214.186px 176.77px;" id="elhoa5hybs04k" class="animable"></path></g><g id="freepik--Character--inject-221" class="animable" style="transform-origin: 168.741px 266.332px;"><path d="M148.44,172.47l-2.88,5-2.83,5.13c-1.86,3.43-3.64,6.88-5.26,10.36-.81,1.74-1.58,3.47-2.28,5.22l-.13.31a.3.3,0,0,1,0,.08.55.55,0,0,0-.09.14,1.46,1.46,0,0,0-.13.28,1.9,1.9,0,0,0,.12,1.12,11.13,11.13,0,0,0,2.41,3.65,44.29,44.29,0,0,0,3.9,3.71l-2.34,5a24.5,24.5,0,0,1-3.23-1.14,25.29,25.29,0,0,1-3.06-1.57,17.3,17.3,0,0,1-5.63-5.23A11.52,11.52,0,0,1,125.2,200a10.74,10.74,0,0,1,0-2.72,9.72,9.72,0,0,1,.23-1.33l.16-.65.13-.39c.64-2.05,1.31-4.07,2.09-6a124.79,124.79,0,0,1,5.1-11.41c.93-1.85,1.9-3.68,2.92-5.47s2-3.56,3.19-5.39Z" style="fill: rgb(255, 195, 189); transform-origin: 136.777px 189.555px;" id="elrdxty4nfybb" class="animable"></path><path d="M138.72,206.93l5.26-1.37.3,8.49s-4.11.61-6.63-1.91Z" style="fill: rgb(255, 195, 189); transform-origin: 140.965px 209.837px;" id="elf495inno5jp" class="animable"></path><polygon points="151.42 204.13 150.24 211.58 144.28 214.05 143.98 205.56 151.42 204.13" style="fill: rgb(255, 195, 189); transform-origin: 147.7px 209.09px;" id="ele65tvmvfbbo" class="animable"></polygon><path d="M173.16,132.49c.11.58.52,1,.9.91s.59-.61.47-1.19-.52-1-.9-.91S173,131.91,173.16,132.49Z" style="fill: rgb(38, 50, 56); transform-origin: 173.837px 132.35px;" id="elmal5og6wyll" class="animable"></path><path d="M173.62,133.49a21.38,21.38,0,0,0,3.79,4.4,3.42,3.42,0,0,1-2.67,1.09Z" style="fill: rgb(237, 132, 126); transform-origin: 175.515px 136.237px;" id="el2bdnv03ne2m" class="animable"></path><path d="M170.38,129.7a.36.36,0,0,1-.24-.09.35.35,0,0,1,0-.49,3.46,3.46,0,0,1,3-1.16.35.35,0,0,1-.12.69h0a2.75,2.75,0,0,0-2.33.94A.36.36,0,0,1,170.38,129.7Z" style="fill: rgb(38, 50, 56); transform-origin: 171.735px 128.82px;" id="elhdqcn3xm706" class="animable"></path><path d="M156.62,140.66c1,5.37,2.1,15.22-1.66,18.81,0,0,1.47,5.45,11.46,5.45,11,0,5.24-5.45,5.24-5.45-6-1.43-5.83-5.88-4.79-10.06Z" style="fill: rgb(255, 195, 189); transform-origin: 164.064px 152.79px;" id="elnvmxb26rvuj" class="animable"></path><path d="M152.79,160.46c-.8-1.49-1.68-3.2.15-3.73,2-.59,14.93-1.68,18.73-.58-1.17,2.08.81,4.63.81,4.63Z" style="fill: rgb(38, 50, 56); transform-origin: 162.17px 158.229px;" id="elvomebicvrjq" class="animable"></path><path d="M120.26,411a2.37,2.37,0,0,0,1.83-.1.71.71,0,0,0,.17-.81.79.79,0,0,0-.45-.51c-1-.48-3.27.45-3.37.49a.18.18,0,0,0-.1.16.15.15,0,0,0,.09.16A9.17,9.17,0,0,0,120.26,411Zm1.2-1.18.2.07a.47.47,0,0,1,.27.3c.09.31,0,.41-.07.44-.39.34-1.86,0-2.89-.39A5.84,5.84,0,0,1,121.46,409.84Z" style="fill: rgb(64, 123, 255); transform-origin: 120.329px 410.29px;" id="eliqj9cilhaxi" class="animable"></path><path d="M118.47,410.42h.09c.83-.24,2.61-1.51,2.63-2.34a.57.57,0,0,0-.45-.56,1,1,0,0,0-.77.06c-1,.5-1.6,2.54-1.63,2.62a.16.16,0,0,0,0,.17A.14.14,0,0,0,118.47,410.42Zm2.08-2.6.08,0c.21.07.21.18.21.22,0,.49-1.19,1.48-2,1.89a4.22,4.22,0,0,1,1.34-2.07A.63.63,0,0,1,120.55,407.82Z" style="fill: rgb(64, 123, 255); transform-origin: 119.753px 408.946px;" id="elpwqpzkf8nd" class="animable"></path><path d="M174.5,412.25c.94,0,1.85-.13,2.16-.55a.66.66,0,0,0,0-.77.86.86,0,0,0-.55-.4c-1.22-.33-3.79,1.13-3.9,1.19a.18.18,0,0,0-.08.18.17.17,0,0,0,.14.14A12.17,12.17,0,0,0,174.5,412.25Zm1.17-1.43a1.66,1.66,0,0,1,.33,0,.56.56,0,0,1,.34.25c.13.21.08.32,0,.38-.35.48-2.2.49-3.57.29A8.06,8.06,0,0,1,175.67,410.82Z" style="fill: rgb(64, 123, 255); transform-origin: 174.456px 411.366px;" id="elrctlxxnog3e" class="animable"></path><path d="M172.28,412.05l.07,0c.89-.4,2.65-2,2.51-2.82,0-.19-.17-.43-.65-.48a1.22,1.22,0,0,0-1,.3c-.94.76-1.13,2.74-1.14,2.83a.15.15,0,0,0,.07.15A.21.21,0,0,0,172.28,412.05Zm1.79-3h.11c.31,0,.33.16.34.2.08.5-1.12,1.75-2,2.29a4.1,4.1,0,0,1,1-2.27A.91.91,0,0,1,174.07,409.07Z" style="fill: rgb(64, 123, 255); transform-origin: 173.468px 410.395px;" id="elja4m0m6jze" class="animable"></path><polygon points="164.2 411.87 171.55 411.87 172.28 394.86 164.93 394.86 164.2 411.87" style="fill: rgb(255, 195, 189); transform-origin: 168.24px 403.365px;" id="elzkhy31aaglh" class="animable"></polygon><polygon points="110.28 408.47 117.46 410.02 124.67 394.18 117.49 392.63 110.28 408.47" style="fill: rgb(255, 195, 189); transform-origin: 117.475px 401.325px;" id="ell4nxnvn3e9" class="animable"></polygon><path d="M118.15,409.3l-8.06-1.74a.62.62,0,0,0-.72.36l-2.8,6.07a1.08,1.08,0,0,0,.77,1.51c2.83.56,4.23.69,7.78,1.46,2.18.47,7.11,1.67,10.12,2.32s4.06-2.24,2.88-2.78c-5.27-2.41-7.47-4.53-8.9-6.5A1.78,1.78,0,0,0,118.15,409.3Z" style="fill: rgb(38, 50, 56); transform-origin: 117.532px 413.458px;" id="el073r9oif0asw" class="animable"></path><path d="M171.5,411h-8a.65.65,0,0,0-.63.5l-1.45,6.53a1.07,1.07,0,0,0,1.06,1.31c2.89-.05,7.07-.22,10.71-.22,4.25,0,7.93.23,12.92.23,3,0,3.85-3.05,2.59-3.32-5.75-1.26-10.44-1.39-15.41-4.46A3.44,3.44,0,0,0,171.5,411Z" style="fill: rgb(38, 50, 56); transform-origin: 175.328px 415.175px;" id="elxmljnrc01bd" class="animable"></path><path d="M141.81,161.13c-6.89,1.58-12.57,19.15-12.57,19.15l13.83,10.54a30.06,30.06,0,0,0,7.33-13.57C152.77,168,148.85,159.51,141.81,161.13Z" style="fill: rgb(64, 123, 255); transform-origin: 140.166px 175.875px;" id="elxihnymhxivq" class="animable"></path><g id="elnbfoyew9oj8"><path d="M147.71,174.05c-3.74,3.7-5,10.44-5.25,16.3l.61.47a30.2,30.2,0,0,0,7.34-13.58c.14-.55.26-1.1.36-1.64Z" style="opacity: 0.2; transform-origin: 146.615px 182.435px;" class="animable"></path></g><path d="M183,161.51s5.64,5.52,3.51,34.87c-.56,7.76-3.53,17.19-5.07,28.62H147.11c-.28-6,.51-35.45-5.3-63.87A102.56,102.56,0,0,1,155,159.47a145.27,145.27,0,0,1,16.7,0A73.5,73.5,0,0,1,183,161.51Z" style="fill: rgb(38, 50, 56); transform-origin: 164.4px 192.115px;" id="el8zitld43yet" class="animable"></path><g id="el5q45f9k009k"><path d="M186.94,186.08c-.65-4.26-1.34-8-2-11.2l-.22-.13-10.76,4.51c.52,6.69,7.59,13.44,12.51,17.39,0-.09,0-.19,0-.27C186.75,192.55,186.89,189.14,186.94,186.08Z" style="opacity: 0.6; transform-origin: 180.45px 185.7px;" class="animable"></path></g><g id="el7pm9tuszzi7"><polygon points="172.28 394.86 171.9 403.63 164.55 403.63 164.93 394.86 172.28 394.86" style="opacity: 0.2; transform-origin: 168.415px 399.245px;" class="animable"></polygon></g><g id="el88m7sw4d0bp"><polygon points="117.49 392.63 124.67 394.18 120.95 402.35 113.77 400.8 117.49 392.63" style="opacity: 0.2; transform-origin: 119.22px 397.49px;" class="animable"></polygon></g><path d="M153.54,135.2c1.89,7,2.63,11.26,7,14.19,6.54,4.4,14.67-.65,14.93-8.12.23-6.72-2.9-17.11-10.45-18.52A9.94,9.94,0,0,0,153.54,135.2Z" style="fill: rgb(255, 195, 189); transform-origin: 164.325px 136.797px;" id="elfrhwf9h35jv" class="animable"></path><path d="M169.46,225s-8.34,56.15-12.91,77.18c-5,23-31.89,99.24-31.89,99.24l-13.15-2.85s18.79-62.1,23-94.3c1.87-14.35,2.14-38.72,4.55-56.66A60.21,60.21,0,0,1,147.11,225Z" style="fill: rgb(38, 50, 56); transform-origin: 140.485px 313.21px;" id="elyzf9h3oyxas" class="animable"></path><path d="M127.81,397s-2.45,4.75-2.45,4.75l-14.8-3.2,1.25-4.45Z" style="fill: rgb(64, 123, 255); transform-origin: 119.185px 397.925px;" id="elzjfevmctlkr" class="animable"></path><g id="el99okryk5l0l"><path d="M164.19,245c-9.64,1.89-8.62,37.84-7.46,56.33,2.78-13.07,6.85-38.22,9.63-56.07A3.29,3.29,0,0,0,164.19,245Z" style="opacity: 0.6; transform-origin: 161.182px 273.126px;" class="animable"></path></g><path d="M181.4,225s3,54.93,2.21,77.33c-.83,23.31-9,99.6-9,99.6H162.2s-.46-74.93-1-97.82c-.61-24.95-3.62-79.11-3.62-79.11Z" style="fill: rgb(38, 50, 56); transform-origin: 170.661px 313.465px;" id="elpqy6r8ndf6" class="animable"></path><path d="M177,397c.05,0-.71,5.16-.71,5.16H161.19l-.4-4.61Z" style="fill: rgb(64, 123, 255); transform-origin: 168.896px 399.58px;" id="elxfa034gn7dg" class="animable"></path><path d="M186.59,168.21c1.13,1.76,2.41,3.73,3.7,5.56s2.62,3.68,4,5.45A75.16,75.16,0,0,0,203,189c.77.71,1.56,1.37,2.36,2l.6.45a1.18,1.18,0,0,0-.35-.12c-.26-.05-.39,0-.32,0A3.34,3.34,0,0,0,207,191a19.85,19.85,0,0,0,2.53-1.31,87.15,87.15,0,0,0,10.56-8.19l4.29,3.47a51.09,51.09,0,0,1-9.61,11.73,24.11,24.11,0,0,1-3.44,2.53,13.41,13.41,0,0,1-5.05,1.87,8.57,8.57,0,0,1-5.76-1.22l-.87-.55q-1.71-1.11-3.27-2.34a72.85,72.85,0,0,1-10.77-10.81c-1.57-1.94-3.08-3.9-4.49-5.93s-2.77-4-4.09-6.32Z" style="fill: rgb(255, 195, 189); transform-origin: 200.705px 184.698px;" id="el2boxe64age8" class="animable"></path><path d="M172.16,172.62c-2.35,9.85,15.47,19.49,15.47,19.49l11.57-13.56a96.75,96.75,0,0,0-11.82-14.28C179.28,156.5,173.94,165.12,172.16,172.62Z" style="fill: rgb(64, 123, 255); transform-origin: 185.573px 176.662px;" id="elevk8d1uumyh" class="animable"></path><path d="M218.91,183.51l2.73-8.77,7.19,3.58s-1.05,6.4-6.28,7.51Z" style="fill: rgb(255, 195, 189); transform-origin: 223.87px 180.285px;" id="elphhq31c4geg" class="animable"></path><polygon points="224.52 172.31 231.01 174.09 228.83 178.32 221.64 174.74 224.52 172.31" style="fill: rgb(255, 195, 189); transform-origin: 226.325px 175.315px;" id="ele7j6gtkw1a9" class="animable"></polygon><path d="M161,145.58a10,10,0,0,0,7.6-7.66S167,133.7,170,130.83s1.52-6-1.48-6.59-7.6,3-7.6,3l-3.66,6.56,1.49,6.62Z" style="fill: rgb(38, 50, 56); transform-origin: 164.451px 134.877px;" id="elb9imnmvxhoe" class="animable"></path><g id="el5wmbey2h3uc"><path d="M161,145.58a10,10,0,0,0,7.6-7.66S167,133.7,170,130.83s1.52-6-1.48-6.59-7.6,3-7.6,3l-3.66,6.56,1.49,6.62Z" style="fill: rgb(255, 255, 255); opacity: 0.3; transform-origin: 164.451px 134.877px;" class="animable"></path></g><path d="M165.52,135.49a8.23,8.23,0,0,0,3,4.39c1.91,1.42,3.34,0,3.2-2.14-.12-2-1.26-5-3.37-5.62S165,133.38,165.52,135.49Z" style="fill: rgb(255, 195, 189); transform-origin: 168.566px 136.226px;" id="elr49szmqbxo" class="animable"></path><path d="M162,143.62c-1.79-4.27-5.09-15.32,6.57-19.38,0,0-.85-10.66,4.82-6.32,0,0-5.42-6.92-6.17.16,0,0-1.33-2.41.67-4,0,0-10.67-3.58-10.42,4.5a5.38,5.38,0,0,1,.75-5s-2.32-.14-3.24,3.52S145,120,145.83,128.33c0,0-8,10.06,11.21,18.65,0,0-2.53,1.56-1.09,4.05a6.65,6.65,0,0,1,3.42-4.05s-1.25,2.85,1.42,3.69a4.45,4.45,0,0,1,.79-4.39A2.5,2.5,0,0,0,162,143.62Z" style="fill: rgb(38, 50, 56); transform-origin: 158.784px 132.16px;" id="ell84onf5txxk" class="animable"></path><g id="el47tte2l87sq"><path d="M168.87,148c-2.54.12-2.39,2.6-2.35,3a9.66,9.66,0,0,0,5.84-2.73C171.44,148.43,170.46,147.93,168.87,148Z" style="opacity: 0.1; transform-origin: 169.432px 149.497px;" class="animable"></path></g><path d="M167.58,123.17s1.31-4.83,3.78-3.87.72,4.87,2,6.7a3.7,3.7,0,0,1-2.22-2.93c-.36-2.28-2.6,1.17-2.6,1.17Z" style="fill: rgb(38, 50, 56); transform-origin: 170.47px 122.587px;" id="elzuqw7p4gr7j" class="animable"></path><polygon points="168.55 142.51 170.93 139.78 170.02 138.98 167.07 138.98 166.16 139.78 168.55 142.51" style="fill: rgb(64, 123, 255); transform-origin: 168.545px 140.745px;" id="elqsqrgrwdas" class="animable"></polygon><g id="el1easdqyob7"><polygon points="168.22 138.98 167.07 138.98 166.16 139.78 168.55 142.51 167.31 139.78 168.22 138.98" style="fill: rgb(255, 255, 255); opacity: 0.2; transform-origin: 167.355px 140.745px;" class="animable"></polygon></g></g><defs>     <filter id="active" height="200%">         <feMorphology in="SourceAlpha" result="DILATED" operator="dilate" radius="2"></feMorphology>                <feFlood flood-color="#32DFEC" flood-opacity="1" result="PINK"></feFlood>        <feComposite in="PINK" in2="DILATED" operator="in" result="OUTLINE"></feComposite>        <feMerge>            <feMergeNode in="OUTLINE"></feMergeNode>            <feMergeNode in="SourceGraphic"></feMergeNode>        </feMerge>    </filter>    <filter id="hover" height="200%">        <feMorphology in="SourceAlpha" result="DILATED" operator="dilate" radius="2"></feMorphology>                <feFlood flood-color="#ff0000" flood-opacity="0.5" result="PINK"></feFlood>        <feComposite in="PINK" in2="DILATED" operator="in" result="OUTLINE"></feComposite>        <feMerge>            <feMergeNode in="OUTLINE"></feMergeNode>            <feMergeNode in="SourceGraphic"></feMergeNode>        </feMerge>            <feColorMatrix type="matrix" values="0   0   0   0   0                0   1   0   0   0                0   0   0   0   0                0   0   0   1   0 "></feColorMatrix>    </filter></defs></svg>